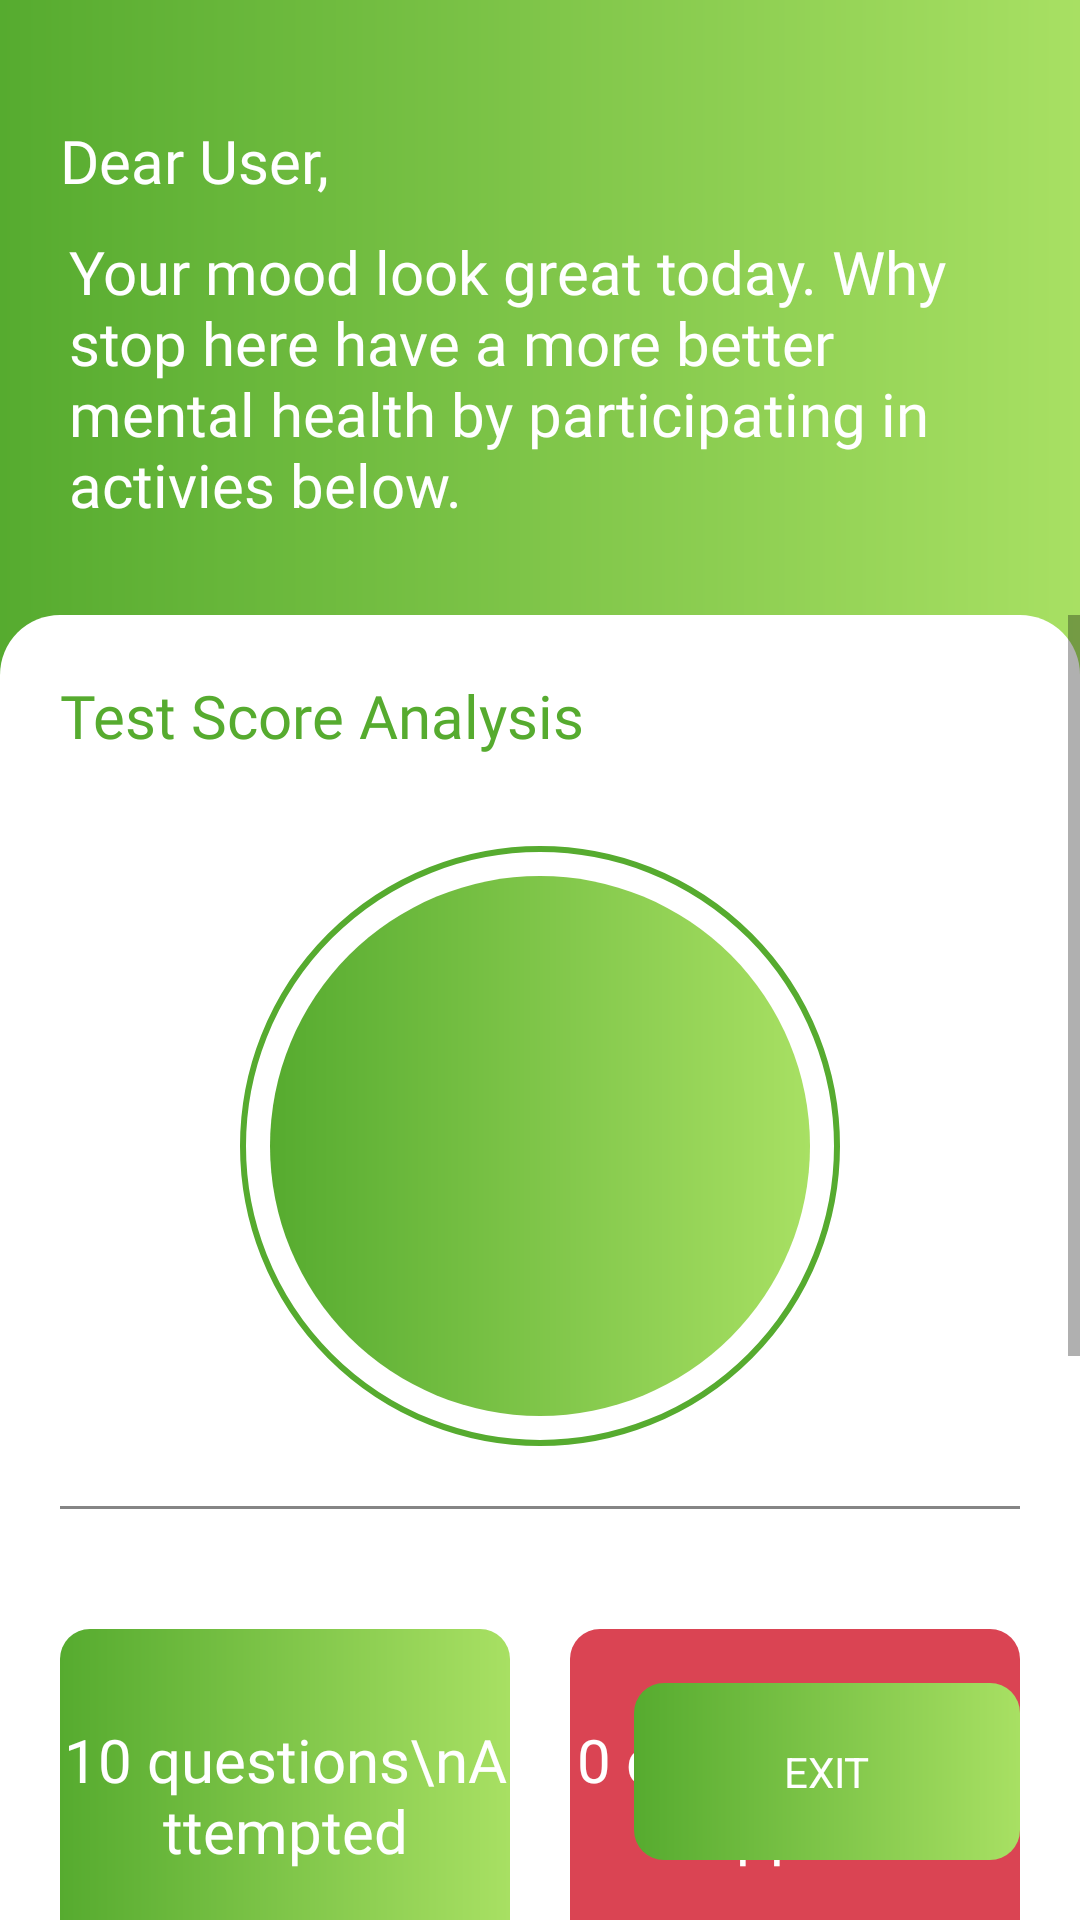

This screen was rendered from an Android layout file. Write that file and the resources it references.
<!-- AndroidManifest.xml: application theme Theme.FY_Project -->
<!-- res/layout/activity_test_result.xml -->
<?xml version="1.0" encoding="utf-8"?>
<RelativeLayout xmlns:android="http://schemas.android.com/apk/res/android"
    xmlns:app="http://schemas.android.com/apk/res-auto"
    xmlns:tools="http://schemas.android.com/tools"
    android:layout_width="match_parent"
    android:layout_height="match_parent"
    android:background="@drawable/green_gradient"
    tools:context=".TestResultActivity">

    <RelativeLayout
        android:id="@+id/test_result_top"
        android:layout_width="match_parent"
        android:layout_height="wrap_content"
        android:background="@drawable/green_gradient">

        <TextView
            android:id="@+id/title0"
            android:layout_width="match_parent"
            android:layout_height="wrap_content"
            android:layout_marginStart="20dp"
            android:layout_marginTop="40dp"
            android:layout_marginEnd="20dp"
            android:layout_marginBottom="10dp"
            android:fontFamily="@font/courgette"
            android:text="Dear User,"
            android:textColor="@color/white"
            android:textSize="20sp" />

        <TextView
            android:id="@+id/test_result"
            android:layout_width="match_parent"
            android:layout_height="wrap_content"
            android:layout_below="@id/title0"
            android:layout_marginStart="23dp"

            android:layout_marginEnd="20dp"
            android:layout_marginBottom="30dp"
            android:fontFamily="@font/courgette"
            android:text="Your mood look great today. Why stop here have a more better mental health by participating in activies below."
            android:textColor="@color/white"
            android:textSize="20sp" />

        


    </RelativeLayout>

    

    <RelativeLayout
        android:background="@drawable/home_center_back"
        android:layout_width="match_parent"
        android:layout_height="match_parent"
        android:layout_below="@id/test_result_top">

        <ScrollView
            android:layout_width="match_parent"
            android:layout_height="match_parent">
            <LinearLayout
                android:orientation="vertical"
                android:layout_width="match_parent"
                android:layout_height="wrap_content">
                <TextView

                    android:id="@+id/t1"
                    android:layout_width="match_parent"
                    android:layout_height="wrap_content"
                    android:layout_marginStart="20dp"
                    android:layout_marginTop="20dp"
                    android:layout_marginEnd="20dp"
                    android:layout_marginBottom="10dp"
                    android:fontFamily="@font/lato_bold"
                    android:text="Test Score Analysis"
                    android:textColor="@color/back_green"
                    android:textSize="20sp" />


                <RelativeLayout
                    android:background="@drawable/test_timer"
                    android:layout_below="@id/t1"
                    android:id="@+id/circle_rv"
                    android:layout_width="200dp"
                    android:layout_height="200dp"
                    android:layout_gravity="center_horizontal"
                    android:layout_marginStart="0dp"
                    android:layout_marginTop="20dp">
                    <RelativeLayout
                        android:layout_centerInParent="true"
                        android:layout_width="180dp"
                        android:layout_height="180dp"
                        android:layout_gravity="center_horizontal"
                        android:layout_marginStart="0dp"
                        android:layout_marginTop="20dp"
                        android:background="@drawable/test_score_circle"
                       >

                        <TextView
                            android:id="@+id/user_score_tv"
                            android:layout_width="wrap_content"
                            android:layout_height="wrap_content"
                            android:layout_centerInParent="true"
                            android:text=""
                            android:textColor="@color/white"
                            android:textSize="30sp" />


                    </RelativeLayout>


                </RelativeLayout>


                <View
                    android:id="@+id/v1"
                    android:layout_margin="20dp"
                    android:background="@color/greytext"
                    android:layout_below="@id/circle_rv"
                    android:layout_width="match_parent"
                    android:layout_height="1dp"/>

                <LinearLayout
                    android:layout_marginBottom="20dp"
                    android:id="@+id/score_centre"
                    android:layout_marginTop="20dp"
                    android:layout_below="@id/v1"
                    android:layout_width="match_parent"
                    android:layout_height="wrap_content"
                    android:weightSum="2">

                    <TextView
                        android:layout_marginStart="20dp"
                        android:layout_marginEnd="10dp"
                        android:layout_weight="1"
                        android:layout_width="match_parent"
                        android:layout_height="wrap_content"
                        android:background="@drawable/gradient_round_btn"
                        android:fontFamily="@font/lato"
                        android:paddingLeft="0dp"
                        android:paddingTop="30dp"
                        android:paddingRight="0dp"
                        android:paddingBottom="30dp"
                        android:gravity="center"
                        android:text="10 questions\nAttempted"
                        android:textColor="#FFF"
                        android:textSize="20sp"
                        android:transitionName="next_btn" />

                    <TextView
                        android:layout_marginStart="10dp"
                        android:layout_marginEnd="20dp"
                        android:layout_weight="1"
                        android:layout_width="match_parent"
                        android:layout_height="wrap_content"
                        android:background="@drawable/red_gradient_round"
                        android:fontFamily="@font/lato"
                        android:paddingLeft="0dp"
                        android:paddingTop="30dp"
                        android:paddingRight="0dp"
                        android:paddingBottom="30dp"
                        android:gravity="center"
                        android:text="0 questions\nSkipped"
                        android:textColor="#FFF"
                        android:textSize="20sp"
                        android:transitionName="next_btn" />

                </LinearLayout>

                <View
                    android:layout_margin="20dp"
                    android:background="@color/greytext"
                    android:layout_below="@id/score_centre"
                    android:layout_width="match_parent"
                    android:layout_height="1dp"/>
                <TextView
                    android:layout_below="@id/score_centre"
                    android:id="@+id/t2"
                    android:layout_width="match_parent"
                    android:layout_height="wrap_content"
                    android:layout_marginStart="20dp"
                    android:layout_marginTop="20dp"
                    android:layout_marginEnd="20dp"
                    android:layout_marginBottom="10dp"
                    android:fontFamily="@font/lato_bold"
                    android:text="Your Score"
                    android:textColor="@color/black"
                    android:textSize="18sp" />

                <TextView
                    android:layout_gravity="end"
                    android:id="@+id/test_score"
                    android:layout_marginStart="30dp"
                    android:layout_below="@id/t2"
                    android:layout_width="wrap_content"
                    android:layout_height="wrap_content"
                    android:textSize="14sp"
                    android:layout_marginEnd="30dp"
                    android:layout_alignParentEnd="true"
                    android:text="30/30"/>


                <ProgressBar
                    android:id="@+id/test_progress_bar"
                    style="@style/Widget.AppCompat.ProgressBar.Horizontal"
                    android:layout_width="match_parent"
                    android:layout_height="20dp"
                    android:layout_below="@id/t2"
                    android:layout_marginStart="20dp"
                    android:layout_marginTop="20dp"
                    android:layout_marginEnd="20dp"
                    android:layout_marginBottom="20dp"
                    android:progress="60"
                    android:progressBackgroundTint="#fff"
                    android:progressTint="#00c6ff" />


                <View
                    android:layout_margin="20dp"
                    android:background="@color/greytext"
                    android:layout_below="@id/test_progress_bar"
                    android:layout_width="match_parent"
                    android:layout_height="1dp"
                    android:layout_marginBottom="200dp"/>
                <View
                    android:layout_margin="20dp"
                    android:background="@color/white"
                    android:layout_below="@id/test_progress_bar"
                    android:layout_width="match_parent"
                    android:layout_height="1dp"
                    android:layout_marginBottom="90dp"/>

                <View
                    android:layout_margin="20dp"
                    android:background="@color/white"
                    android:layout_below="@id/test_progress_bar"
                    android:layout_width="match_parent"
                    android:layout_height="1dp"
                    android:layout_marginBottom="90dp"/>

            </LinearLayout>
        </ScrollView>



        <TextView
            android:id="@+id/exit_btn"
            android:layout_alignParentEnd="true"
            android:layout_alignParentBottom="true"
            android:layout_margin="20dp"
            android:layout_width="wrap_content"
            android:layout_height="wrap_content"
            android:background="@drawable/gradient_round_btn"
            android:text="EXIT"
            android:textColor="@color/white"
            android:paddingTop="20dp"
            android:paddingBottom="20dp"
            android:paddingStart="50dp"
            android:paddingEnd="50dp"/>

    </RelativeLayout>


</RelativeLayout>
<!-- resources referenced by this layout -->
<resources>
  <color name="back_green">#56ab2f</color>
  <color name="black">#FF000000</color>
  <color name="greytext">#858585</color>
  <color name="white">#FFFFFFFF</color>
  <!-- drawable gradient_round_btn (drawable-v24) -->
  <?xml version="1.0" encoding="utf-8"?>
  
  <shape xmlns:android="http://schemas.android.com/apk/res/android">
      <gradient
          android:startColor="#56ab2f"
          android:endColor="#a8e063"
          />
  
      <corners
          android:radius="10dp"/>
  </shape>
  <!-- drawable green_gradient (drawable-v24) -->
  <?xml version="1.0" encoding="utf-8"?>
  <shape xmlns:android="http://schemas.android.com/apk/res/android">
  
      <gradient
          android:startColor="#56ab2f"
          android:endColor="#a8e063"
          />
  
  </shape>
  <!-- drawable home_center_back (drawable-v24) -->
  <?xml version="1.0" encoding="utf-8"?>
  
  <shape xmlns:android="http://schemas.android.com/apk/res/android">
  
      <solid
          android:color="@color/white"/>
      <corners
          android:topLeftRadius="20dp"
          android:topRightRadius="20dp"/>
  
  </shape>
  <!-- drawable red_gradient_round (drawable-v24) -->
  <?xml version="1.0" encoding="utf-8"?>
  
  <shape xmlns:android="http://schemas.android.com/apk/res/android">
      <gradient
          android:startColor="#DA4453"
          android:endColor="#DA4453"/>
      <corners
          android:radius="10dp"/>
  </shape>
  <!-- drawable test_score_circle (drawable) -->
  <?xml version="1.0" encoding="utf-8"?>
  
  <shape
      xmlns:android="http://schemas.android.com/apk/res/android"
      android:shape="oval">
  
      <gradient
          android:startColor="#56ab2f"
          android:endColor="#a8e063"
          />
  
      <size
          android:width="120dp"
          android:height="120dp"
          />
      <stroke
          android:color="#56ab2f"
          android:width="0dp"/>
  </shape>
  <!-- drawable test_timer (drawable) -->
  <?xml version="1.0" encoding="utf-8"?>
  
  <shape
      xmlns:android="http://schemas.android.com/apk/res/android"
      android:shape="oval">
  
      <solid
          android:color="#FFFFFF"/>
  
      <size
          android:width="120dp"
          android:height="120dp"
          />
      <stroke
          android:color="#56ab2f"
          android:width="2dp"/>
  </shape>
  <style name="Theme.FY_Project" parent="Theme.MaterialComponents.DayNight.NoActionBar">
          
          <item name="colorPrimary">@color/purple_500</item>
          <item name="colorPrimaryVariant">#a8e063</item>
          <item name="colorOnPrimary">@color/white</item>
          
          <item name="colorSecondary">#a8e063</item>
          <item name="colorSecondaryVariant">@color/teal_700</item>
          <item name="colorOnSecondary">@color/black</item>
          
          <item name="android:statusBarColor" tools:targetApi="l">?attr/colorPrimaryVariant</item>
          
  
          <item name="android:navigationBarColor">#a8e063</item>
      </style>
  <color name="purple_500">#56ab2f</color>
  <color name="teal_700">#FF018786</color>
</resources>
